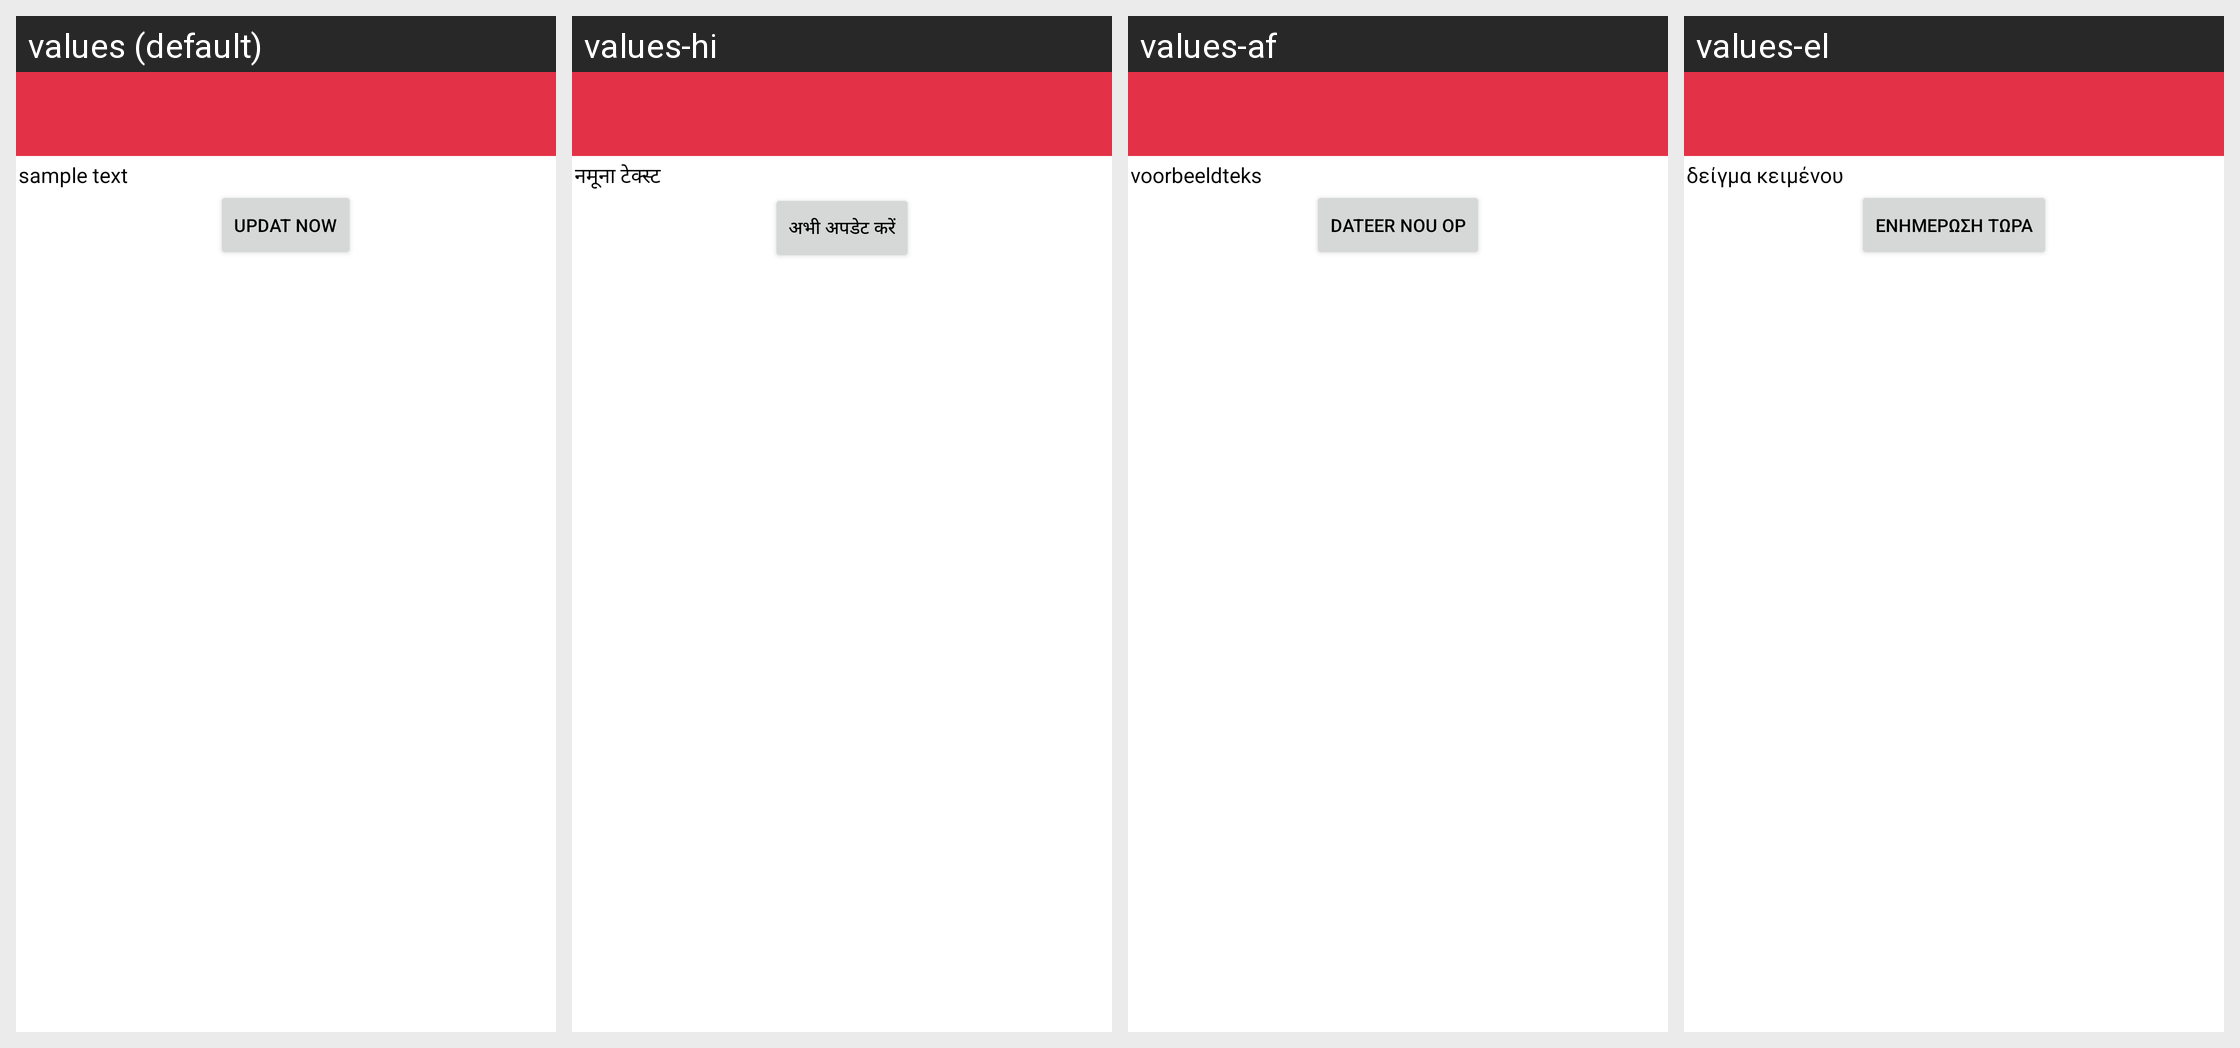

For this localized Android screen grid, give each drawn string resource with its value in every locale shown.
Android screen res/layout/activity_move_or_update.xml rendered under 4 locales, left to right: values (default), values-hi, values-af, values-el. Device: Nexus 5 (rendered at 1080×1920; each locale shown at half size, 540×960, under a caption strip naming it); theme Theme.PDFReader.
Other locales in the repository, not shown: values-bg, values-de, values-es, values-fr, values-nl, values-ru, values-vi, values-zh.
Strings drawn on this screen, with the default value and each locale's value (text and hints the layout hard-codes, and strings that could not be matched under every locale, appear in the picture but are not listed):

sample_text
  values: sample text
  values-hi: नमूना टेक्स्ट
  values-af: voorbeeldteks
  values-el: δείγμα κειμένου

updat_now
  values: updat now
  values-hi: अभी अपडेट करें
  values-af: dateer nou op
  values-el: ενημέρωση τώρα
